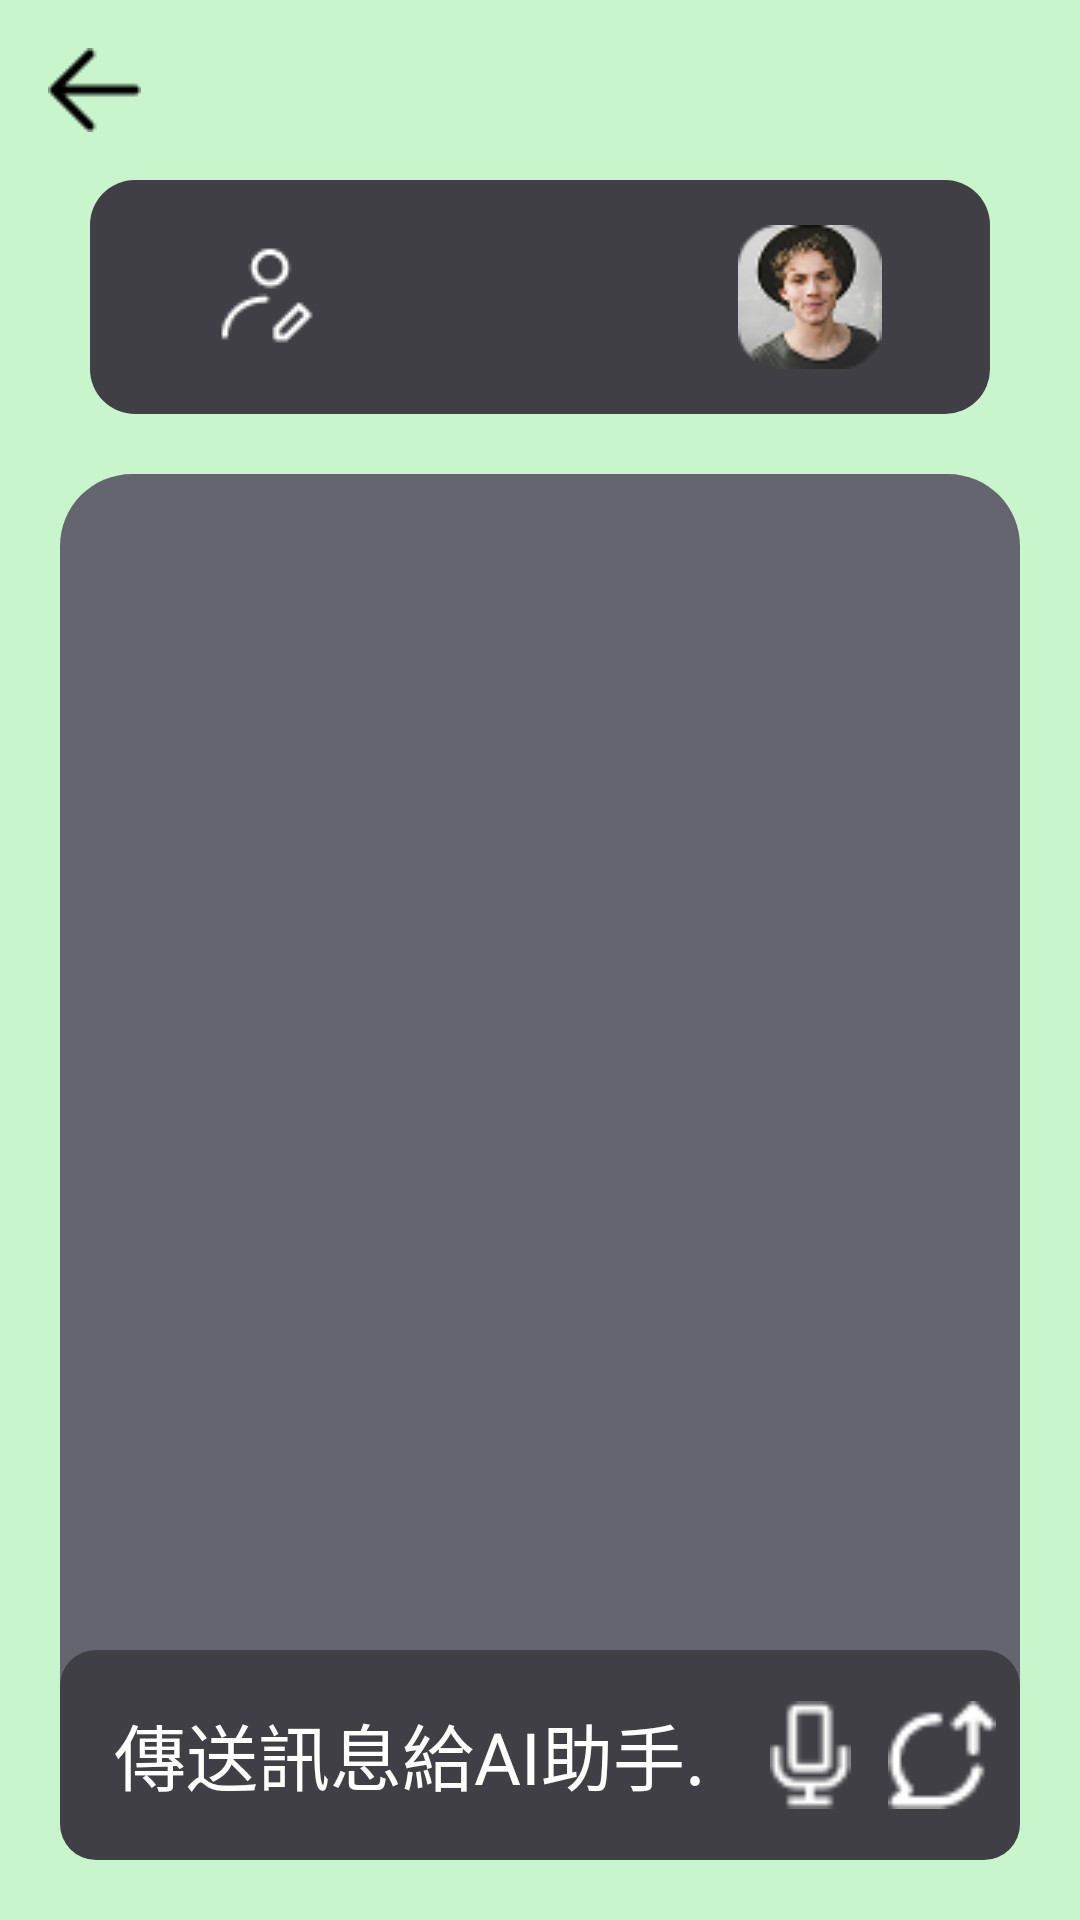

Write the Android layout XML for this screen, with the resource values it uses.
<!-- AndroidManifest.xml: application theme Theme.AHHapp -->
<!-- res/layout/fragment_ai_chat.xml -->
<?xml version="1.0" encoding="utf-8"?>
<RelativeLayout
    xmlns:android="http://schemas.android.com/apk/res/android"
    android:layout_width="match_parent"
    android:layout_height="match_parent"
    android:background="#C8F5CC">

    
    <ImageView
        android:id="@+id/btnBack"
        android:layout_width="wrap_content"
        android:layout_height="wrap_content"
        android:layout_margin="16dp"
        android:src="@drawable/ic_back"
        android:layout_alignParentStart="true"
        android:layout_alignParentTop="true"/>

    
    <RelativeLayout
        android:id="@+id/headerWrapper"
        android:layout_width="match_parent"
        android:layout_height="wrap_content"
        android:layout_below="@id/btnBack"
        android:layout_marginStart="20dp"
        android:layout_marginEnd="20dp"
        android:layout_marginBottom="10dp">

        <include
            android:id="@+id/headerProfile"
            layout="@layout/view_header_profile" />
    </RelativeLayout>

    
    <RelativeLayout
        android:id="@+id/chatBackgroundContainer"
        android:layout_width="match_parent"
        android:layout_height="match_parent"
        android:layout_below="@id/headerWrapper"
        android:layout_marginLeft="20dp"
        android:layout_marginRight="20dp"
        android:layout_marginBottom="20dp"
        android:background="@drawable/chat_container_bg">

        
        <androidx.recyclerview.widget.RecyclerView
            android:id="@+id/recyclerChat"
            android:layout_width="match_parent"
            android:layout_height="match_parent"
            android:layout_above="@id/chatInputContainer"
            android:padding="12dp"
            android:clipToPadding="false"
            android:overScrollMode="never" />

        
        <LinearLayout
            android:id="@+id/chatInputContainer"
            android:layout_width="match_parent"
            android:layout_height="70dp"
            android:layout_alignParentBottom="true"
            android:orientation="horizontal"
            android:background="@drawable/chat_input_bg"
            android:padding="8dp"
            android:gravity="center_vertical">

            <EditText
                android:id="@+id/etMessage"
                android:layout_width="0dp"
                android:layout_height="match_parent"
                android:layout_weight="1"
                android:background="@null"
                android:hint="傳送訊息給AI助手..."
                android:inputType="text"
                android:padding="10dp"
                android:textColor="#FFFFFF"
                android:textColorHint="#FFFFFF"
                android:textSize="24sp" />

            <ImageView
                android:id="@+id/btnMic"
                android:layout_width="36dp"
                android:layout_height="36dp"
                android:layout_marginLeft="8dp"
                android:src="@drawable/ic_mic" />

            <ImageView
                android:id="@+id/btnSend"
                android:layout_width="36dp"
                android:layout_height="36dp"
                android:src="@drawable/ic_send"
                android:layout_marginLeft="8dp" />
        </LinearLayout>
    </RelativeLayout>
</RelativeLayout>
<!-- res/layout/view_header_profile.xml (included above) -->
<?xml version="1.0" encoding="utf-8"?>
<merge xmlns:android="http://schemas.android.com/apk/res/android">
    <LinearLayout
        xmlns:android="http://schemas.android.com/apk/res/android"
        android:id="@+id/etProfile"
        android:layout_width="match_parent"
        android:layout_height="wrap_content"
        android:orientation="horizontal"
        android:gravity="center_vertical"
        android:background="@drawable/home_header_bg"
        android:padding="15dp"
        android:layout_marginStart="10dp"
        android:layout_marginEnd="10dp"
        android:layout_marginBottom="10dp">

        <ImageView
            android:layout_width="0dp"
            android:layout_height="48dp"
            android:layout_weight="1"
            android:src="@drawable/ic_header_edit"
            android:scaleType="centerInside" />

        <TextView
            android:id="@+id/tvUsername"
            android:layout_width="0dp"
            android:layout_height="wrap_content"
            android:layout_weight="1"
            android:text=""
            android:textSize="18sp"
            android:textColor="#FFFFFF"
            android:textStyle="bold"
            android:gravity="center" />

        <ImageView
            android:id="@+id/ivUserPhoto"
            android:layout_width="0dp"
            android:layout_height="48dp"
            android:layout_weight="1"
            android:src="@drawable/ic_user_photo"
            android:scaleType="centerInside" />
    </LinearLayout>
</merge>
<!-- resources referenced by this layout -->
<resources>
  <!-- drawable chat_container_bg (drawable) -->
  <?xml version="1.0" encoding="utf-8"?>
  <shape xmlns:android="http://schemas.android.com/apk/res/android"
      android:shape="rectangle">
  
      <solid android:color="#65656F" />
      <corners android:radius="24dp" />
  </shape>
  <!-- drawable chat_input_bg (drawable) -->
  <shape xmlns:android="http://schemas.android.com/apk/res/android"
      android:shape="rectangle">
      <solid android:color="#3F3F45" />
      <corners android:radius="12dp"/>
  </shape>
  <!-- drawable home_header_bg (drawable) -->
  <?xml version="1.0" encoding="utf-8"?>
  <shape
      xmlns:android="http://schemas.android.com/apk/res/android"
      android:shape="rectangle">
      <solid android:color="#3F3F45" /> 
      <corners android:radius="15dp" /> 
  </shape>
  <!-- drawable ic_back: png bitmap (drawable, 246 bytes) -->
  <!-- drawable ic_header_edit: png bitmap (drawable, 523 bytes) -->
  <!-- drawable ic_mic: png bitmap (drawable, 383 bytes) -->
  <!-- drawable ic_send: png bitmap (drawable, 457 bytes) -->
  <!-- drawable ic_user_photo: png bitmap (drawable, 6191 bytes) -->
  <style name="Theme.AHHapp" parent="Theme.AppCompat.Light.NoActionBar">
          
          <item name="colorPrimary">@color/purple_500</item>
          <item name="colorPrimaryVariant">@color/purple_700</item>
          <item name="colorOnPrimary">@color/white</item>
          
          <item name="colorSecondary">@color/teal_200</item>
          <item name="colorSecondaryVariant">@color/teal_700</item>
          <item name="colorOnSecondary">@color/black</item>
          
          <item name="android:statusBarColor">?attr/colorPrimaryVariant</item>
          
      </style>
  <color name="purple_500">#FF6200EE</color>
  <color name="purple_700">#FF3700B3</color>
  <color name="white">#FFFFFFFF</color>
  <color name="teal_200">#FF03DAC5</color>
  <color name="teal_700">#FF018786</color>
  <color name="black">#FF000000</color>
</resources>
